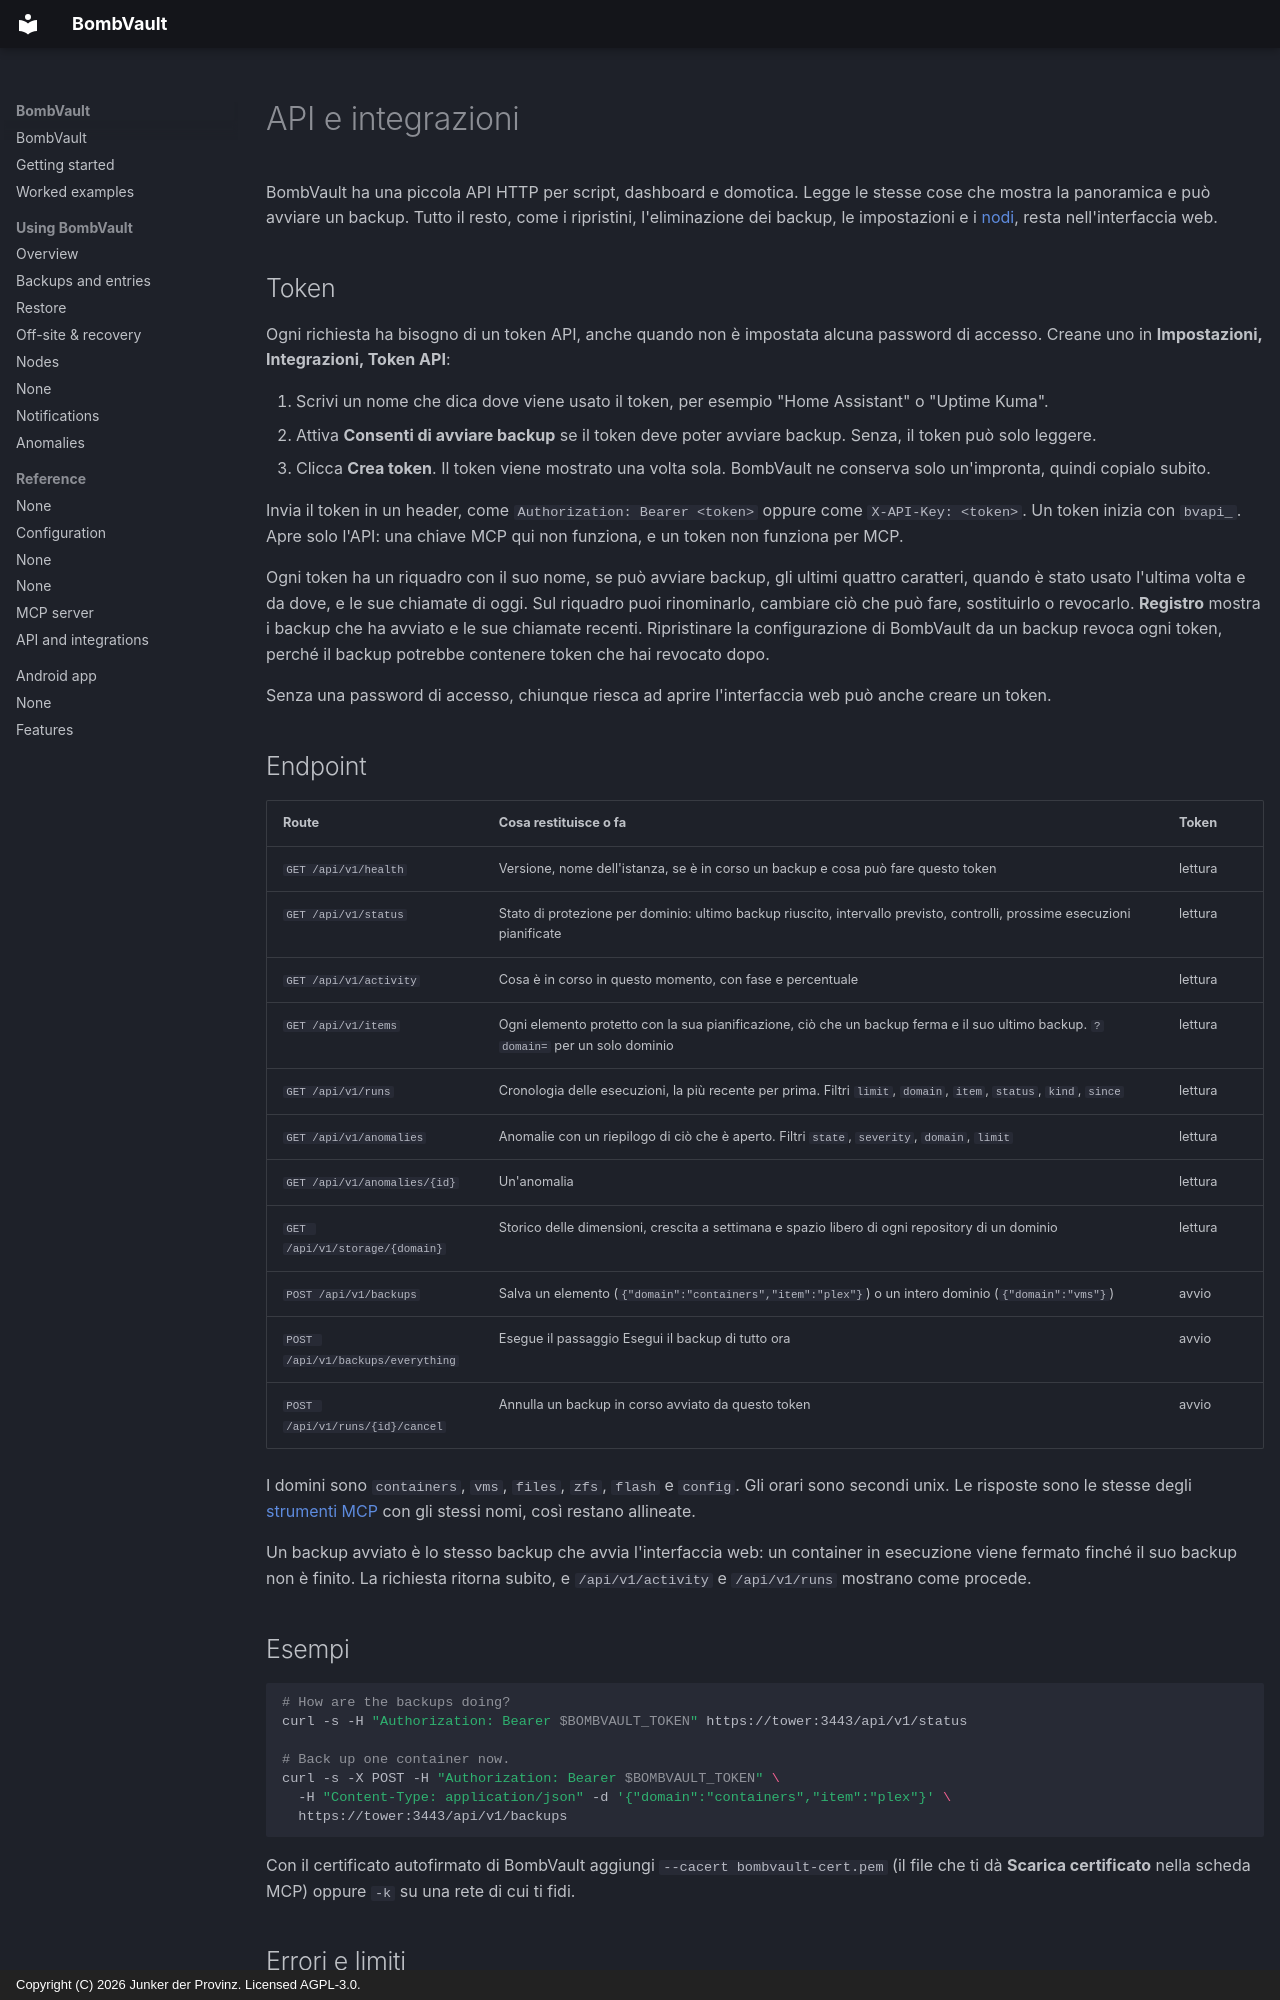

repository: junkerderprovinz/bombvault · page: api.it/index.html · generator: mkdocs · copyright: Copyright (C) 2026 Junker der Provinz. Licensed AGPL-3.0.

# API e integrazioni

BombVault ha una piccola API HTTP per script, dashboard e domotica. Legge le stesse cose che mostra la panoramica e può avviare un backup. Tutto il resto, come i ripristini, l'eliminazione dei backup, le impostazioni e i [nodi](#nodes), resta nell'interfaccia web.

## Token {#tokens}

Ogni richiesta ha bisogno di un token API, anche quando non è impostata alcuna password di accesso. Creane uno in **Impostazioni, Integrazioni, Token API**:

1. Scrivi un nome che dica dove viene usato il token, per esempio "Home Assistant" o "Uptime Kuma".
2. Attiva **Consenti di avviare backup** se il token deve poter avviare backup. Senza, il token può solo leggere.
3. Clicca **Crea token**. Il token viene mostrato una volta sola. BombVault ne conserva solo un'impronta, quindi copialo subito.

Invia il token in un header, come `Authorization: Bearer <token>` oppure come `X-API-Key: <token>`. Un token inizia con `bvapi_`. Apre solo l'API: una chiave MCP qui non funziona, e un token non funziona per MCP.

Ogni token ha un riquadro con il suo nome, se può avviare backup, gli ultimi quattro caratteri, quando è stato usato l'ultima volta e da dove, e le sue chiamate di oggi. Sul riquadro puoi rinominarlo, cambiare ciò che può fare, sostituirlo o revocarlo. **Registro** mostra i backup che ha avviato e le sue chiamate recenti. Ripristinare la configurazione di BombVault da un backup revoca ogni token, perché il backup potrebbe contenere token che hai revocato dopo.

Senza una password di accesso, chiunque riesca ad aprire l'interfaccia web può anche creare un token.

## Endpoint {#endpoints}

| Route | Cosa restituisce o fa | Token |
|---|---|---|
| `GET /api/v1/health` | Versione, nome dell'istanza, se è in corso un backup e cosa può fare questo token | lettura |
| `GET /api/v1/status` | Stato di protezione per dominio: ultimo backup riuscito, intervallo previsto, controlli, prossime esecuzioni pianificate | lettura |
| `GET /api/v1/activity` | Cosa è in corso in questo momento, con fase e percentuale | lettura |
| `GET /api/v1/items` | Ogni elemento protetto con la sua pianificazione, ciò che un backup ferma e il suo ultimo backup. `?domain=` per un solo dominio | lettura |
| `GET /api/v1/runs` | Cronologia delle esecuzioni, la più recente per prima. Filtri `limit`, `domain`, `item`, `status`, `kind`, `since` | lettura |
| `GET /api/v1/anomalies` | Anomalie con un riepilogo di ciò che è aperto. Filtri `state`, `severity`, `domain`, `limit` | lettura |
| `GET /api/v1/anomalies/{id}` | Un'anomalia | lettura |
| `GET /api/v1/storage/{domain}` | Storico delle dimensioni, crescita a settimana e spazio libero di ogni repository di un dominio | lettura |
| `POST /api/v1/backups` | Salva un elemento (`{"domain":"containers","item":"plex"}`) o un intero dominio (`{"domain":"vms"}`) | avvio |
| `POST /api/v1/backups/everything` | Esegue il passaggio Esegui il backup di tutto ora | avvio |
| `POST /api/v1/runs/{id}/cancel` | Annulla un backup in corso avviato da questo token | avvio |

I domini sono `containers`, `vms`, `files`, `zfs`, `flash` e `config`. Gli orari sono secondi unix. Le risposte sono le stesse degli [strumenti MCP](mcp.md#tools) con gli stessi nomi, così restano allineate.

Un backup avviato è lo stesso backup che avvia l'interfaccia web: un container in esecuzione viene fermato finché il suo backup non è finito. La richiesta ritorna subito, e `/api/v1/activity` e `/api/v1/runs` mostrano come procede.

## Esempi {#examples}

```sh
# How are the backups doing?
curl -s -H "Authorization: Bearer $BOMBVAULT_TOKEN" https://tower:3443/api/v1/status

# Back up one container now.
curl -s -X POST -H "Authorization: Bearer $BOMBVAULT_TOKEN" \
  -H "Content-Type: application/json" -d '{"domain":"containers","item":"plex"}' \
  https://tower:3443/api/v1/backups
```

Con il certificato autofirmato di BombVault aggiungi `--cacert bombvault-cert.pem` (il file che ti dà **Scarica certificato** nella scheda MCP) oppure `-k` su una rete di cui ti fidi.
